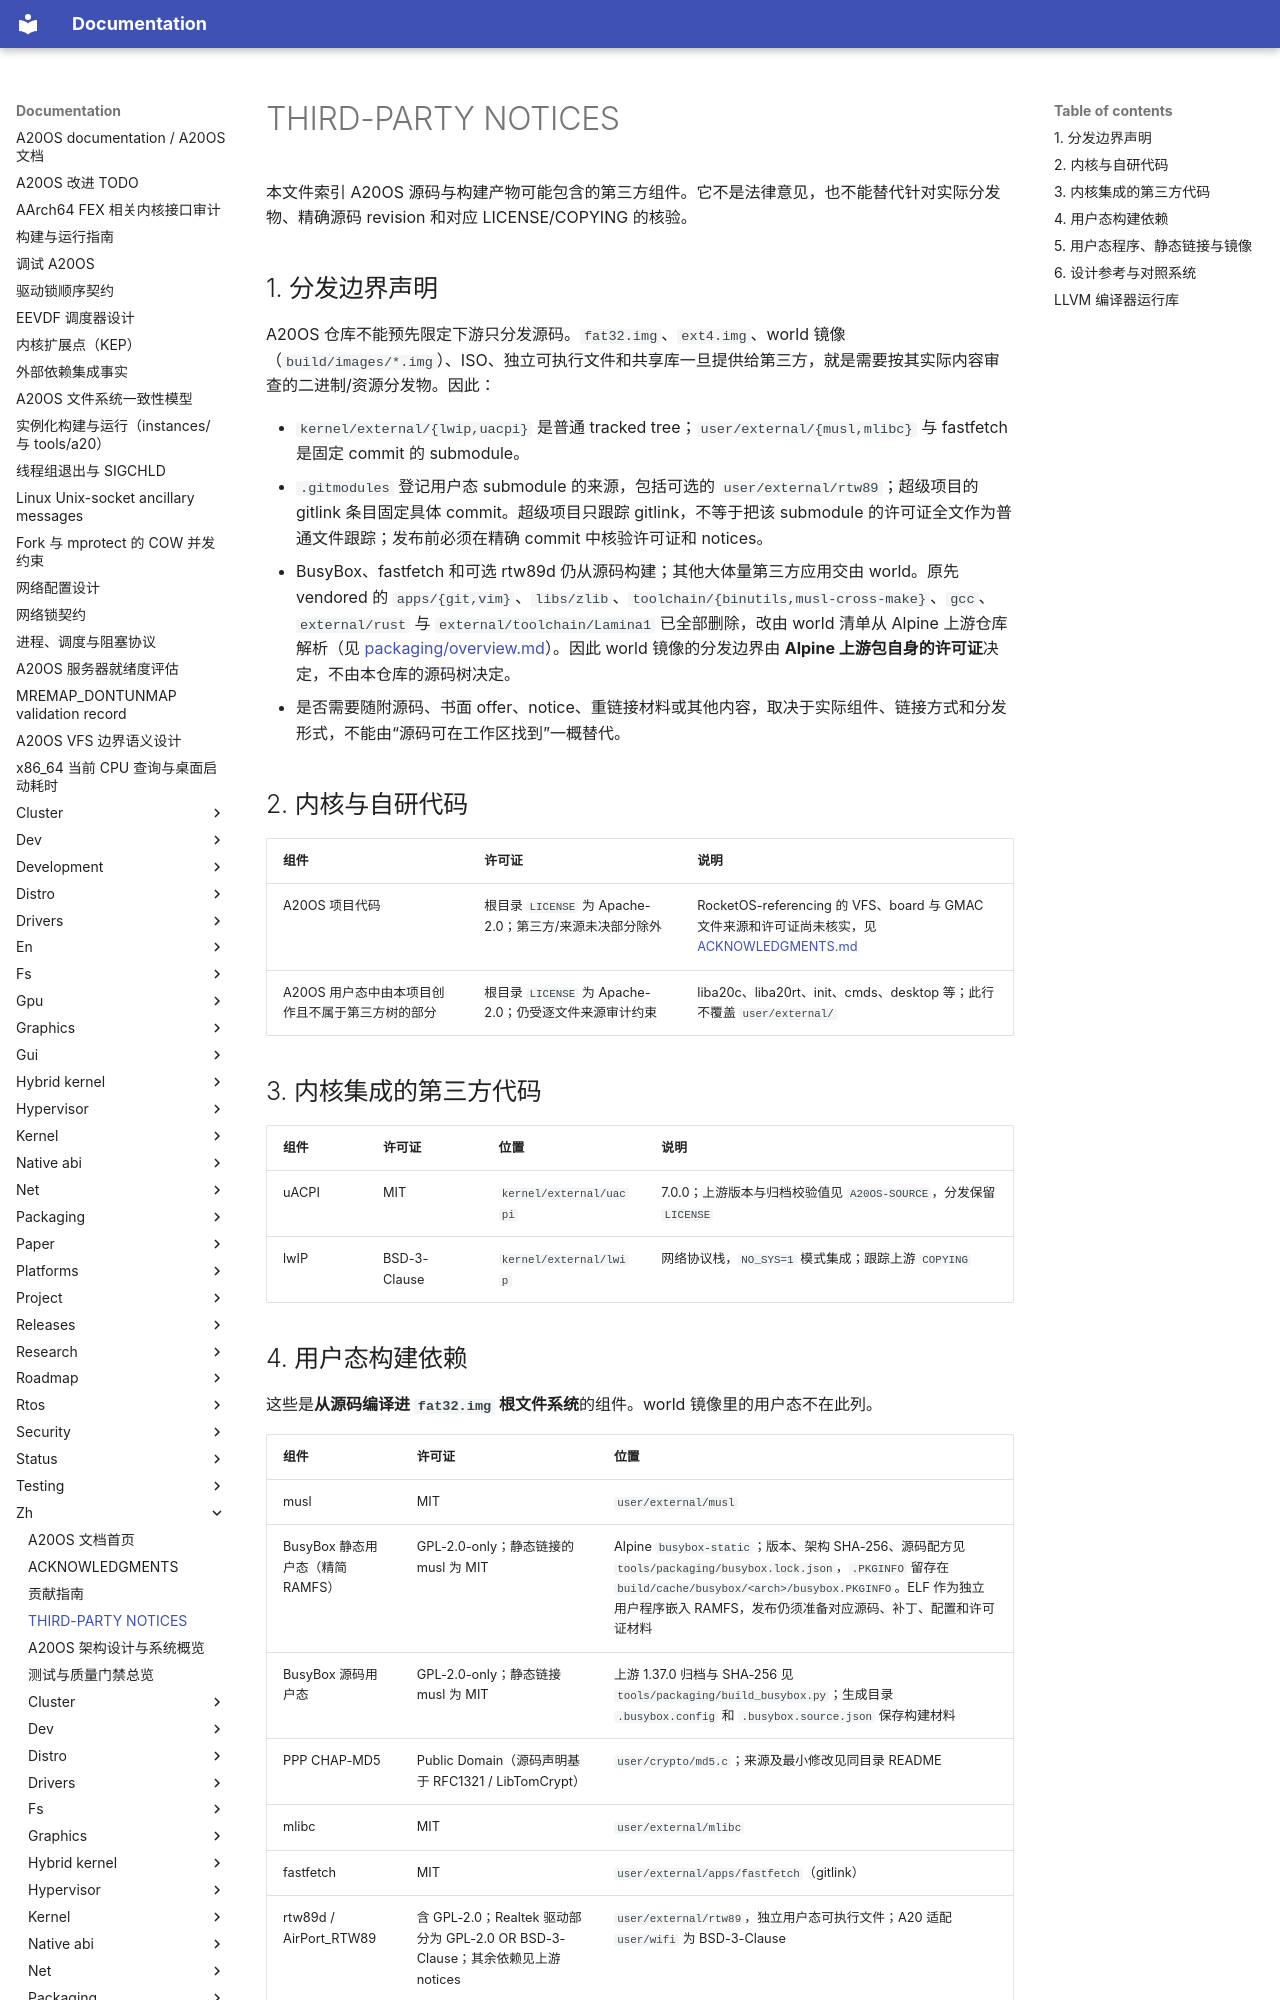

repository: fQwQf/A20OS · page: zh/THIRD_PARTY_NOTICES/index.html · generator: mkdocs

# THIRD-PARTY NOTICES

本文件索引 A20OS 源码与构建产物可能包含的第三方组件。它不是法律意见，也不能替代针对实际分发物、精确源码 revision 和对应 LICENSE/COPYING 的核验。

## 1. 分发边界声明

A20OS 仓库不能预先限定下游只分发源码。`fat32.img`、`ext4.img`、world 镜像（`build/images/*.img`）、ISO、独立可执行文件和共享库一旦提供给第三方，就是需要按其实际内容审查的二进制/资源分发物。因此：

- `kernel/external/{lwip,uacpi}` 是普通 tracked tree；`user/external/{musl,mlibc}` 与 fastfetch 是固定 commit 的 submodule。
- `.gitmodules` 登记用户态 submodule 的来源，包括可选的 `user/external/rtw89`；超级项目的 gitlink 条目固定具体 commit。超级项目只跟踪 gitlink，不等于把该 submodule 的许可证全文作为普通文件跟踪；发布前必须在精确 commit 中核验许可证和 notices。
- BusyBox、fastfetch 和可选 rtw89d 仍从源码构建；其他大体量第三方应用交由 world。原先 vendored 的 `apps/{git,vim}`、`libs/zlib`、`toolchain/{binutils,musl-cross-make}`、`gcc`、`external/rust` 与 `external/toolchain/Lamina1` 已全部删除，改由 world 清单从 Alpine 上游仓库解析（见 [packaging/overview.md](packaging/overview.md)）。因此 world 镜像的分发边界由 **Alpine 上游包自身的许可证**决定，不由本仓库的源码树决定。
- 是否需要随附源码、书面 offer、notice、重链接材料或其他内容，取决于实际组件、链接方式和分发形式，不能由“源码可在工作区找到”一概替代。

## 2. 内核与自研代码

| 组件 | 许可证 | 说明 |
|------|--------|------|
| A20OS 项目代码 | 根目录 `LICENSE` 为 Apache-2.0；第三方/来源未决部分除外 | RocketOS-referencing 的 VFS、board 与 GMAC 文件来源和许可证尚未核实，见 [ACKNOWLEDGMENTS.md](ACKNOWLEDGMENTS.md) |
| A20OS 用户态中由本项目创作且不属于第三方树的部分 | 根目录 `LICENSE` 为 Apache-2.0；仍受逐文件来源审计约束 | liba20c、liba20rt、init、cmds、desktop 等；此行不覆盖 `user/external/` |

## 3. 内核集成的第三方代码

| 组件 | 许可证 | 位置 | 说明 |
|------|--------|------|------|
| uACPI | MIT | `kernel/external/uacpi` | 7.0.0；上游版本与归档校验值见 `A20OS-SOURCE`，分发保留 `LICENSE` |
| lwIP | BSD-3-Clause | `kernel/external/lwip` | 网络协议栈，`NO_SYS=1` 模式集成；跟踪上游 `COPYING` |
